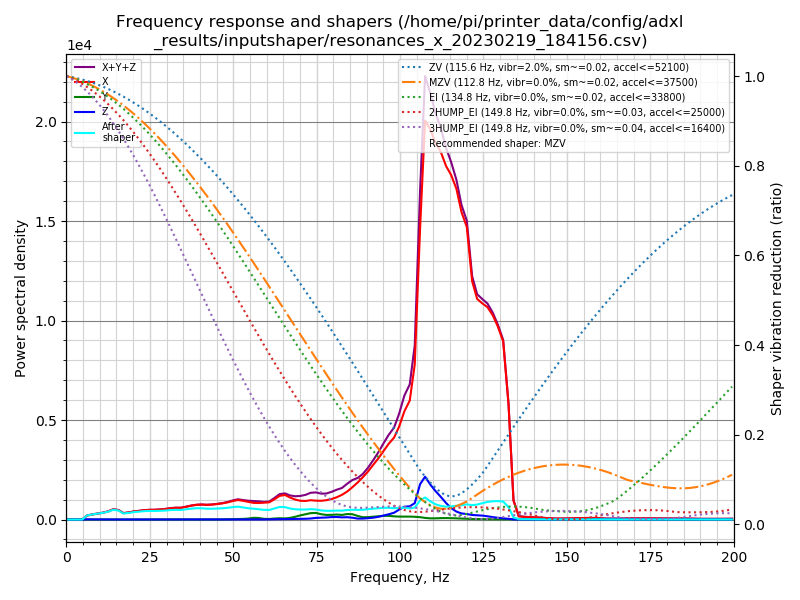

Data behind this chart, as committed beside it:
freq, psd_x, psd_y, psd_z, psd_xyz
0.0, 3.242e+02, 1.047e+01, 2.155e+01, 3.562e+02
1.6, 2.560e+02, 2.605e+01, 5.688e+01, 3.390e+02
3.1, 1.119e+02, 2.629e+01, 6.581e+01, 2.040e+02
4.7, 4.074e+02, 2.643e+01, 6.197e+01, 4.958e+02
6.2, 1.232e+03, 2.835e+01, 6.195e+01, 1.322e+03
7.8, 1.987e+03, 2.858e+01, 6.065e+01, 2.076e+03
9.4, 2.830e+03, 2.879e+01, 6.234e+01, 2.921e+03
10.9, 3.734e+03, 2.852e+01, 6.119e+01, 3.823e+03
12.5, 5.096e+03, 2.830e+01, 5.868e+01, 5.183e+03
14.0, 7.174e+03, 3.042e+01, 5.647e+01, 7.261e+03
15.6, 7.468e+03, 4.047e+01, 6.298e+01, 7.572e+03
17.1, 5.464e+03, 6.009e+01, 6.212e+01, 5.586e+03
18.7, 6.702e+03, 4.590e+01, 6.089e+01, 6.809e+03
20.3, 8.271e+03, 3.699e+01, 6.072e+01, 8.368e+03
21.8, 9.519e+03, 4.044e+01, 6.388e+01, 9.623e+03
23.4, 1.100e+04, 4.810e+01, 7.027e+01, 1.112e+04
24.9, 1.216e+04, 5.710e+01, 6.521e+01, 1.228e+04
26.5, 1.294e+04, 6.444e+01, 5.911e+01, 1.307e+04
28.1, 1.438e+04, 7.322e+01, 5.650e+01, 1.451e+04
29.6, 1.567e+04, 7.489e+01, 7.104e+01, 1.582e+04
31.2, 1.774e+04, 9.607e+01, 8.273e+01, 1.792e+04
32.7, 1.930e+04, 1.451e+02, 8.795e+01, 1.953e+04
34.3, 2.018e+04, 2.107e+02, 9.547e+01, 2.049e+04
35.8, 2.284e+04, 2.205e+02, 8.880e+01, 2.315e+04
37.4, 2.615e+04, 1.779e+02, 8.383e+01, 2.641e+04
39.0, 2.889e+04, 1.394e+02, 8.579e+01, 2.912e+04
40.5, 3.048e+04, 1.486e+02, 9.225e+01, 3.072e+04
42.1, 3.113e+04, 1.911e+02, 9.127e+01, 3.141e+04
43.6, 3.278e+04, 2.378e+02, 8.391e+01, 3.310e+04
45.2, 3.535e+04, 2.626e+02, 1.009e+02, 3.572e+04
46.8, 3.829e+04, 3.650e+02, 1.648e+02, 3.882e+04
48.3, 4.180e+04, 6.806e+02, 2.401e+02, 4.273e+04
49.9, 4.657e+04, 1.238e+03, 3.074e+02, 4.812e+04
51.4, 5.058e+04, 1.597e+03, 3.429e+02, 5.252e+04
53.0, 4.993e+04, 1.694e+03, 3.365e+02, 5.196e+04
54.5, 4.863e+04, 2.671e+03, 3.647e+02, 5.167e+04
56.1, 4.708e+04, 4.941e+03, 3.904e+02, 5.241e+04
57.7, 4.806e+04, 4.455e+03, 3.503e+02, 5.287e+04
59.2, 5.014e+04, 2.111e+03, 4.169e+02, 5.267e+04
60.8, 5.284e+04, 1.808e+03, 6.464e+02, 5.529e+04
62.3, 6.315e+04, 3.144e+03, 1.033e+03, 6.733e+04
63.9, 7.607e+04, 4.273e+03, 1.473e+03, 8.182e+04
65.5, 8.105e+04, 3.737e+03, 1.423e+03, 8.620e+04
67.0, 7.438e+04, 5.434e+03, 1.501e+03, 8.131e+04
68.6, 6.888e+04, 9.710e+03, 1.833e+03, 8.043e+04
70.1, 6.625e+04, 1.468e+04, 2.306e+03, 8.324e+04
71.7, 6.711e+04, 1.935e+04, 2.804e+03, 8.926e+04
73.2, 7.117e+04, 2.363e+04, 3.843e+03, 9.865e+04
74.8, 7.104e+04, 2.487e+04, 6.189e+03, 1.021e+05
76.4, 7.215e+04, 2.039e+04, 6.956e+03, 9.950e+04
77.9, 7.590e+04, 1.811e+04, 8.108e+03, 1.021e+05
79.5, 8.227e+04, 1.886e+04, 9.803e+03, 1.109e+05
81.0, 9.069e+04, 2.047e+04, 1.047e+04, 1.216e+05
82.6, 1.029e+05, 1.924e+04, 9.135e+03, 1.312e+05
84.2, 1.191e+05, 2.328e+04, 9.911e+03, 1.523e+05
85.7, 1.393e+05, 2.303e+04, 7.901e+03, 1.703e+05
87.3, 1.628e+05, 1.582e+04, 4.241e+03, 1.829e+05
88.8, 1.884e+05, 1.036e+04, 4.356e+03, 2.031e+05
90.4, 2.187e+05, 1.096e+04, 6.230e+03, 2.359e+05
91.9, 2.517e+05, 1.316e+04, 8.461e+03, 2.733e+05
... 69 more rows
